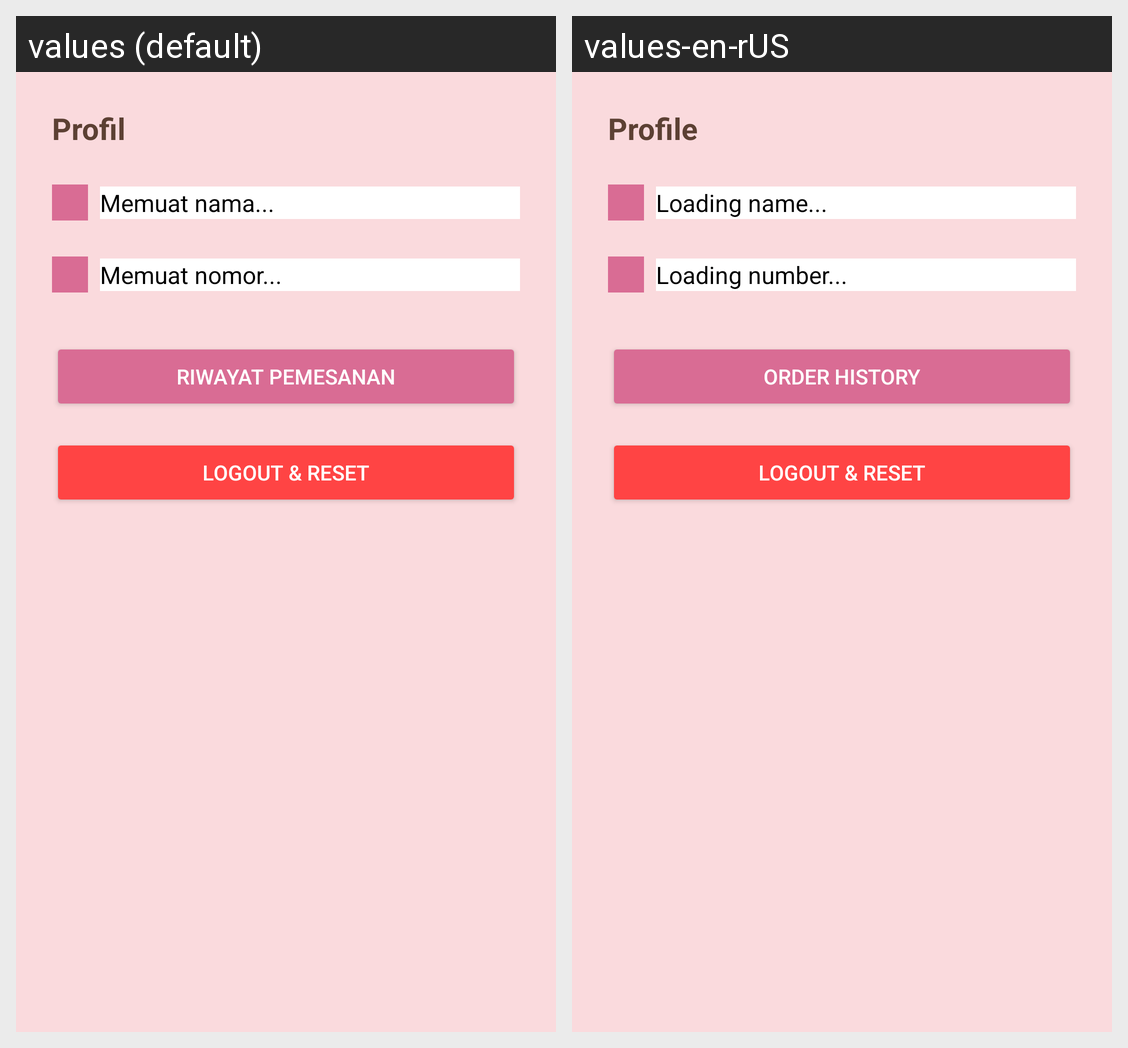

This grid shows one Android layout under two languages. Give, for every string resource on the screen, its name, the default text and each shown locale's text.
Android screen res/layout/fragment_profile.xml rendered under 2 locales, left to right: values (default), values-en-rUS. Device: Nexus 5 (rendered at 1080×1920; each locale shown at half size, 540×960, under a caption strip naming it); theme Theme.WadaiHjParty.
Strings drawn on this screen, with the default value and each locale's value (text and hints the layout hard-codes, and strings that could not be matched under every locale, appear in the picture but are not listed):

tvProfile
  values: Profil
  values-en-rUS: Profile

loading_name
  values: Memuat nama...
  values-en-rUS: Loading name...

loading_num
  values: Memuat nomor...
  values-en-rUS: Loading number...

btn_history
  values: Riwayat Pemesanan
  values-en-rUS: Order History

btn_logout
  values: Logout & Reset
  values-en-rUS: Logout & Reset
